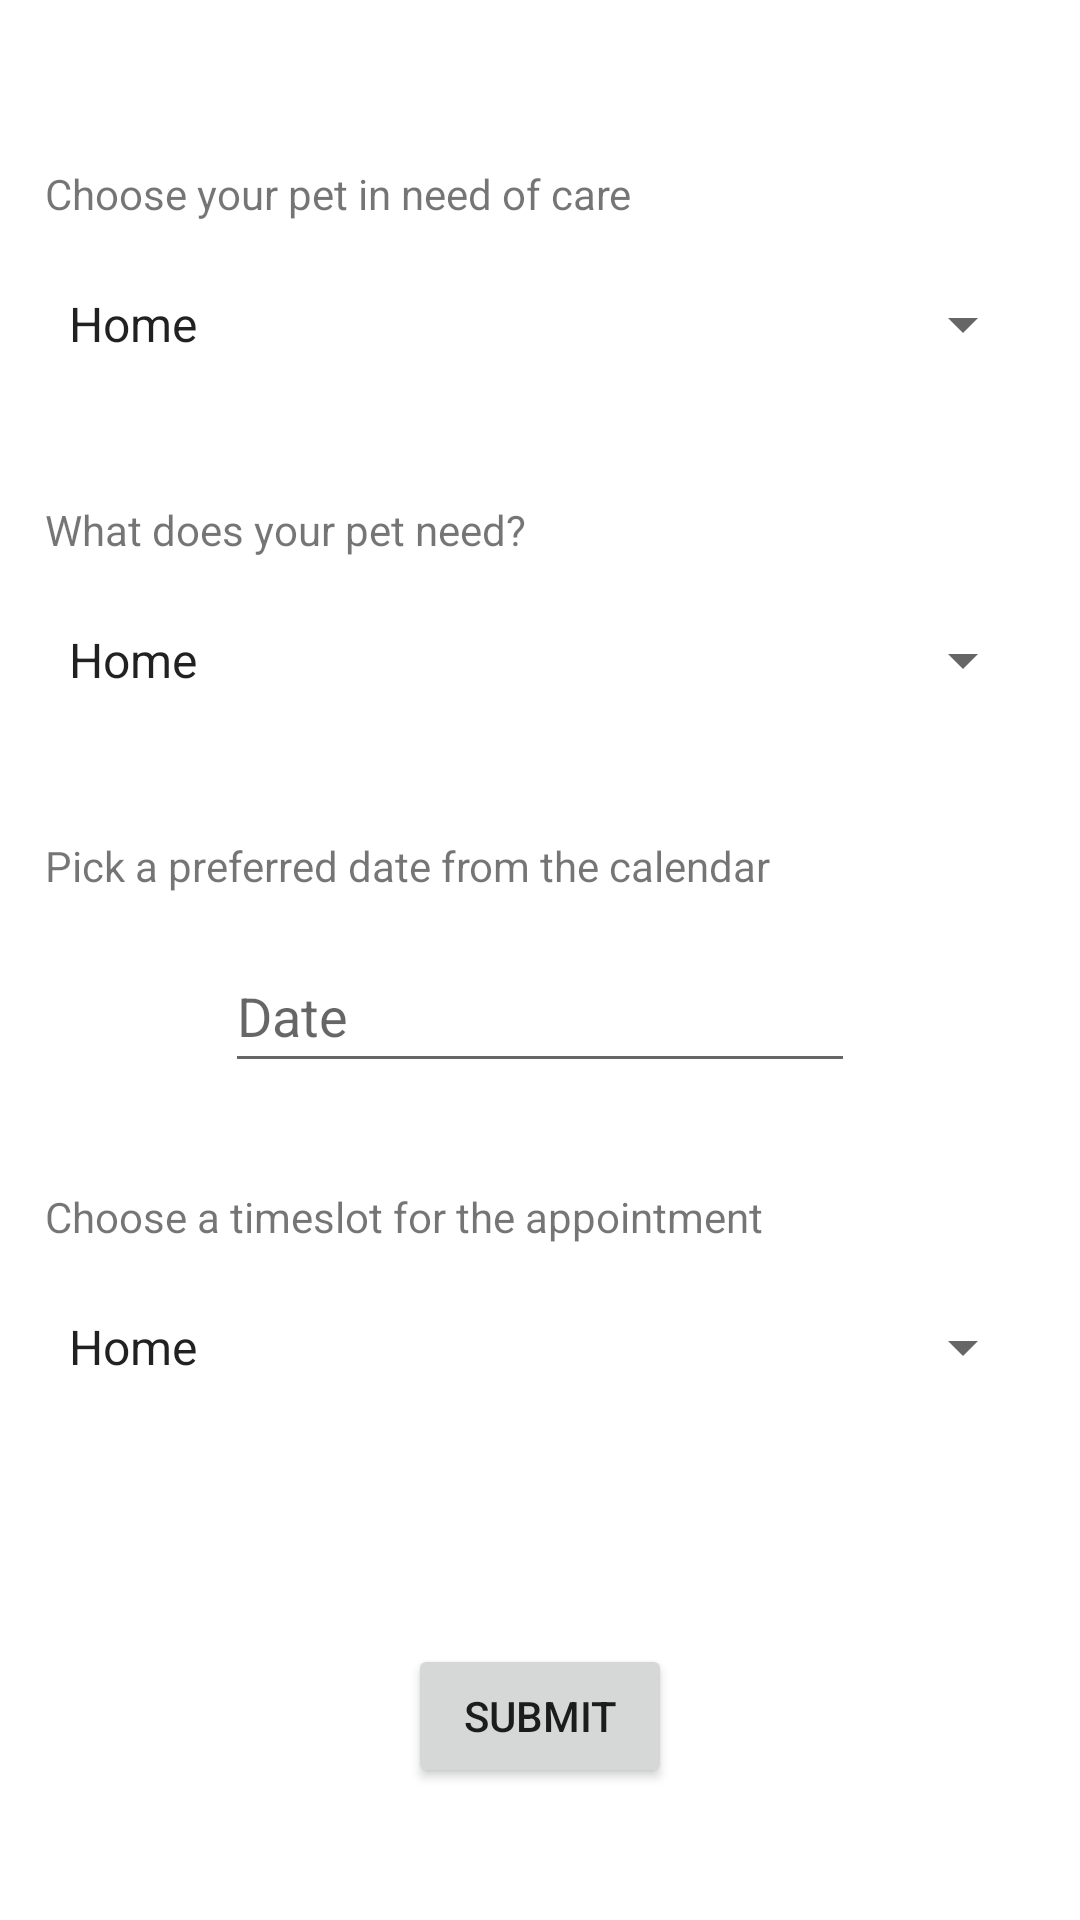

Android layout source for this screen:
<!-- AndroidManifest.xml: application theme Theme.VetApp -->
<!-- res/layout/client_new_appointment_activity.xml -->
<?xml version="1.0" encoding="utf-8"?>
<androidx.constraintlayout.widget.ConstraintLayout xmlns:android="http://schemas.android.com/apk/res/android"
    xmlns:app="http://schemas.android.com/apk/res-auto"
    xmlns:tools="http://schemas.android.com/tools"
    android:layout_width="match_parent"
    android:layout_height="match_parent">

    <TextView
        android:id="@+id/textView"
        android:layout_width="wrap_content"
        android:layout_height="wrap_content"
        android:layout_marginTop="55dp"
        android:layout_marginStart="15dp"
        android:text="@string/pet_choice"
        app:layout_constraintStart_toStartOf="parent"
        app:layout_constraintTop_toTopOf="parent" />

    <Spinner
        android:id="@+id/select_pet"
        android:layout_width="0dp"
        android:layout_height="wrap_content"
        android:layout_marginEnd="15dp"
        android:layout_marginTop="10dp"
        android:entries="@android:array/emailAddressTypes"
        android:minHeight="48dp"
        android:spinnerMode="dialog"
        app:layout_constraintEnd_toEndOf="parent"
        app:layout_constraintStart_toStartOf="@+id/textView"
        app:layout_constraintTop_toBottomOf="@+id/textView" />

    <TextView
        android:id="@+id/textView2"
        android:layout_width="wrap_content"
        android:layout_height="wrap_content"
        android:layout_marginTop="35dp"
        android:text="@string/app_choice"
        app:layout_constraintStart_toStartOf="@+id/select_pet"
        app:layout_constraintTop_toBottomOf="@+id/select_pet" />

    <Spinner
        android:id="@+id/select_visit_type"
        android:layout_width="0dp"
        android:layout_height="wrap_content"
        android:layout_marginTop="10dp"
        android:entries="@android:array/emailAddressTypes"
        android:minHeight="48dp"
        android:spinnerMode="dialog"
        app:layout_constraintEnd_toEndOf="@+id/select_pet"
        app:layout_constraintStart_toStartOf="@+id/select_pet"
        app:layout_constraintTop_toBottomOf="@+id/textView2" />

    <TextView
        android:id="@+id/textView4"
        android:layout_width="wrap_content"
        android:layout_height="wrap_content"
        android:layout_marginTop="35dp"
        android:text="@string/date_choice"
        app:layout_constraintStart_toStartOf="@+id/select_visit_type"
        app:layout_constraintTop_toBottomOf="@+id/select_visit_type" />

    <EditText
        android:id="@+id/editTextDate"
        android:layout_width="wrap_content"
        android:layout_height="wrap_content"
        android:layout_marginTop="15dp"
        android:ems="10"
        android:focusable="false"
        android:hint="Date"
        android:inputType="date"
        android:minHeight="48dp"
        app:layout_constraintEnd_toEndOf="parent"
        app:layout_constraintStart_toStartOf="parent"
        app:layout_constraintTop_toBottomOf="@+id/textView4" />

    <TextView
        android:id="@+id/textView6"
        android:layout_width="wrap_content"
        android:layout_height="wrap_content"
        android:layout_marginTop="35dp"
        android:text="@string/time_choice"
        app:layout_constraintStart_toStartOf="@+id/textView4"
        app:layout_constraintTop_toBottomOf="@+id/editTextDate" />

    <Spinner
        android:id="@+id/select_time_slot"
        android:layout_width="0dp"
        android:layout_height="wrap_content"
        android:layout_marginTop="10dp"
        android:entries="@android:array/emailAddressTypes"
        android:minHeight="48dp"
        android:spinnerMode="dialog"
        app:layout_constraintEnd_toEndOf="@+id/select_visit_type"
        app:layout_constraintStart_toStartOf="@+id/textView6"
        app:layout_constraintTop_toBottomOf="@+id/textView6" />

    <Button
        android:id="@+id/submit_btn"
        android:layout_width="wrap_content"
        android:layout_height="wrap_content"
        android:layout_marginTop="75dp"
        android:text="Submit"
        app:layout_constraintEnd_toEndOf="parent"
        app:layout_constraintStart_toStartOf="parent"
        app:layout_constraintTop_toBottomOf="@+id/select_time_slot" />

    <androidx.appcompat.widget.AppCompatButton
        android:id="@+id/btn_return_to_vet_list"
        style="?android:attr/borderlessButtonStyle"
        android:layout_width="171dp"
        android:layout_height="27dp"
        android:layout_marginTop="35dp"
        android:background="@color/white"
        android:text="@string/go_back_to_vets"
        android:textAlignment="center"
        android:textSize="11sp"
        app:layout_constraintEnd_toEndOf="parent"
        app:layout_constraintStart_toStartOf="parent"
        app:layout_constraintTop_toBottomOf="@+id/submit_btn"
        tools:ignore="TouchTargetSizeCheck" />

</androidx.constraintlayout.widget.ConstraintLayout>
<!-- resources referenced by this layout -->
<resources>
  <color name="white">#FFFFFFFF</color>
  <string name="app_choice">What does your pet need?</string>
  <string name="date_choice">Pick a preferred date from the calendar</string>
  <string name="go_back_to_vets">I want a different doctor</string>
  <string name="pet_choice">Choose your pet in need of care</string>
  <string name="time_choice">Choose a timeslot for the appointment</string>
  <style name="Theme.VetApp" parent="Theme.MaterialComponents.DayNight.DarkActionBar">
          
          <item name="colorPrimary">@color/purple_500</item>
          <item name="colorPrimaryVariant">@color/purple_700</item>
          <item name="colorOnPrimary">@color/white</item>
          
          <item name="colorSecondary">@color/teal_200</item>
          <item name="colorSecondaryVariant">@color/teal_700</item>
          <item name="colorOnSecondary">@color/black</item>
          
          <item name="android:statusBarColor" tools:targetApi="l">?attr/colorPrimaryVariant</item>
          
      </style>
  <color name="purple_500">#FF6200EE</color>
  <color name="purple_700">#FF3700B3</color>
  <color name="teal_200">#FF03DAC5</color>
  <color name="teal_700">#FF018786</color>
  <color name="black">#FF000000</color>
</resources>
